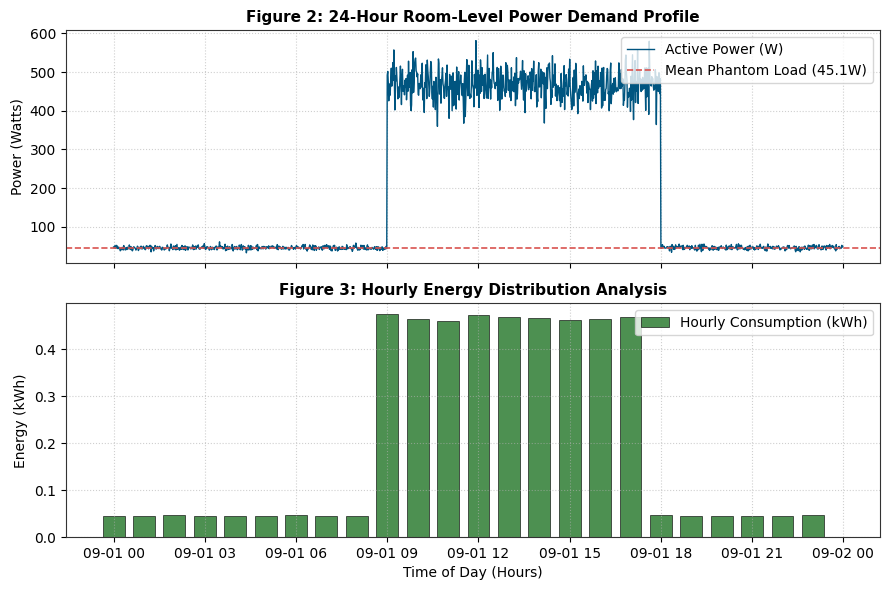

The matplotlib source for this figure:
import matplotlib.pyplot as plt
import numpy as np
import pandas as pd

# =====================================================================
# 1. TELEMETRY INGESTION (Simulating 24-hour minute-by-minute hardware data)
# =====================================================================
np.random.seed(42)
timestamps = pd.date_range(
    start="2026-09-01 00:00", periods=1440, freq="min"
)

# Baseline Idle Load (~45W) vs Operational Hours Load (09:00 - 18:00)
base_power = np.random.normal(loc=45, scale=4, size=1440)
active_power = np.zeros(1440)
active_mask = (timestamps.hour >= 9) & (timestamps.hour < 18)
active_power[active_mask] = np.random.normal(
    loc=420, scale=35, size=active_mask.sum()
)

total_power_w = np.maximum(base_power + active_power, 0)
voltage_v = np.random.normal(loc=230, scale=1.8, size=1440)
current_a = total_power_w / (voltage_v * 0.9)  # Assumed Power Factor = 0.9

df = pd.DataFrame(
    {
        "Timestamp": timestamps,
        "Voltage_V": voltage_v,
        "Current_A": current_a,
        "Power_W": total_power_w,
    }
)

# =====================================================================
# 2. LEVEL-2 AUDIT COMPUTATION ENGINE
# =====================================================================
df["Energy_kWh"] = (df["Power_W"] / 1000.0) * (1.0 / 60.0)

total_daily_kwh = df["Energy_kWh"].sum()
peak_demand_kw = df["Power_W"].max() / 1000.0
avg_power_w = df["Power_W"].mean()

# Isolate Nighttime Off-Hours (20:00 to 07:00) for Phantom Load Analysis
unoccupied_mask = df["Timestamp"].dt.hour.isin(
    list(range(0, 7)) + list(range(20, 24))
)
standby_energy_kwh = df[unoccupied_mask]["Energy_kWh"].sum()
avg_phantom_power_w = df[unoccupied_mask]["Power_W"].mean()

# EPI Calculation for a 25 sq. meter room
room_area_m2 = 25.0
epi_kwh_m2 = total_daily_kwh / room_area_m2

# Resample for Hourly Breakdown Table
hourly_df = (
    df.resample("h", on="Timestamp")
    .agg(
        {
            "Energy_kWh": "sum",
            "Power_W": "mean",
            "Voltage_V": "mean",
            "Current_A": "mean",
        }
    )
    .reset_index()
)

# =====================================================================
# 3. PLOTTING PIPELINE
# =====================================================================
plt.rcParams["font.sans-serif"] = "Arial"
plt.rcParams["axes.edgecolor"] = "#333333"

fig, (ax1, ax2) = plt.subplots(2, 1, figsize=(9, 6), sharex=True, dpi=300)

# Plot 1: Real-Time Power Draw Profile
ax1.plot(
    df["Timestamp"],
    df["Power_W"],
    color="#005580",
    linewidth=1.0,
    label="Active Power (W)",
)
ax1.axhline(
    y=avg_phantom_power_w,
    color="#d9534f",
    linestyle="--",
    linewidth=1.2,
    label=f"Mean Phantom Load ({avg_phantom_power_w:.1f}W)",
)
ax1.set_ylabel("Power (Watts)")
ax1.set_title(
    "Figure 2: 24-Hour Room-Level Power Demand Profile",
    fontsize=11,
    fontweight="bold",
)
ax1.legend(loc="upper right")
ax1.grid(True, linestyle=":", alpha=0.6)

# Plot 2: Hourly Energy Consumption
ax2.bar(
    hourly_df["Timestamp"],
    hourly_df["Energy_kWh"],
    width=0.03,
    color="#2e7d32",
    alpha=0.85,
    edgecolor="black",
    linewidth=0.5,
    label="Hourly Consumption (kWh)",
)
ax2.set_ylabel("Energy (kWh)")
ax2.set_xlabel("Time of Day (Hours)")
ax2.set_title(
    "Figure 3: Hourly Energy Distribution Analysis",
    fontsize=11,
    fontweight="bold",
)
ax2.legend(loc="upper right")
ax2.grid(True, linestyle=":", alpha=0.6)

plt.tight_layout()
plt.savefig("conference_power_plots.png", dpi=300)
plt.show()
